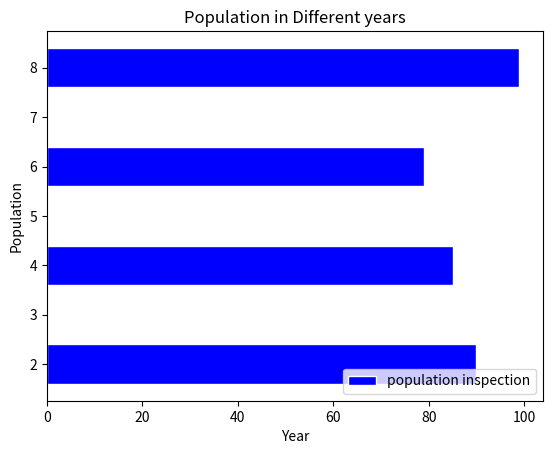

This figure's Python source:
import matplotlib.pyplot as plt

years = [2001 , 2002 , 2003 , 2004]
sales = [500 , 340 , 450 , 200]
'''
plt.bar(years , sales , color = 'orange', label = 'Sale Of Years' , edgecolor = 'blue')
plt.title("Last Four year sales")
plt.xlabel("Years")
plt.ylabel("Sales")
plt.legend()
plt.show()
'''
#If you want the bars to be displayed horizontally instead of vertically, use the barh() function:

year = [2 , 4 , 6 , 8]
population = [90 , 85 , 79 , 99]

plt.barh(year, population, color='blue', label='population inspection', edgecolor='white')
plt.title("Population in Different years")
plt.xlabel('Year')
plt.ylabel('Population')
plt.legend(loc='lower right')
plt.show()